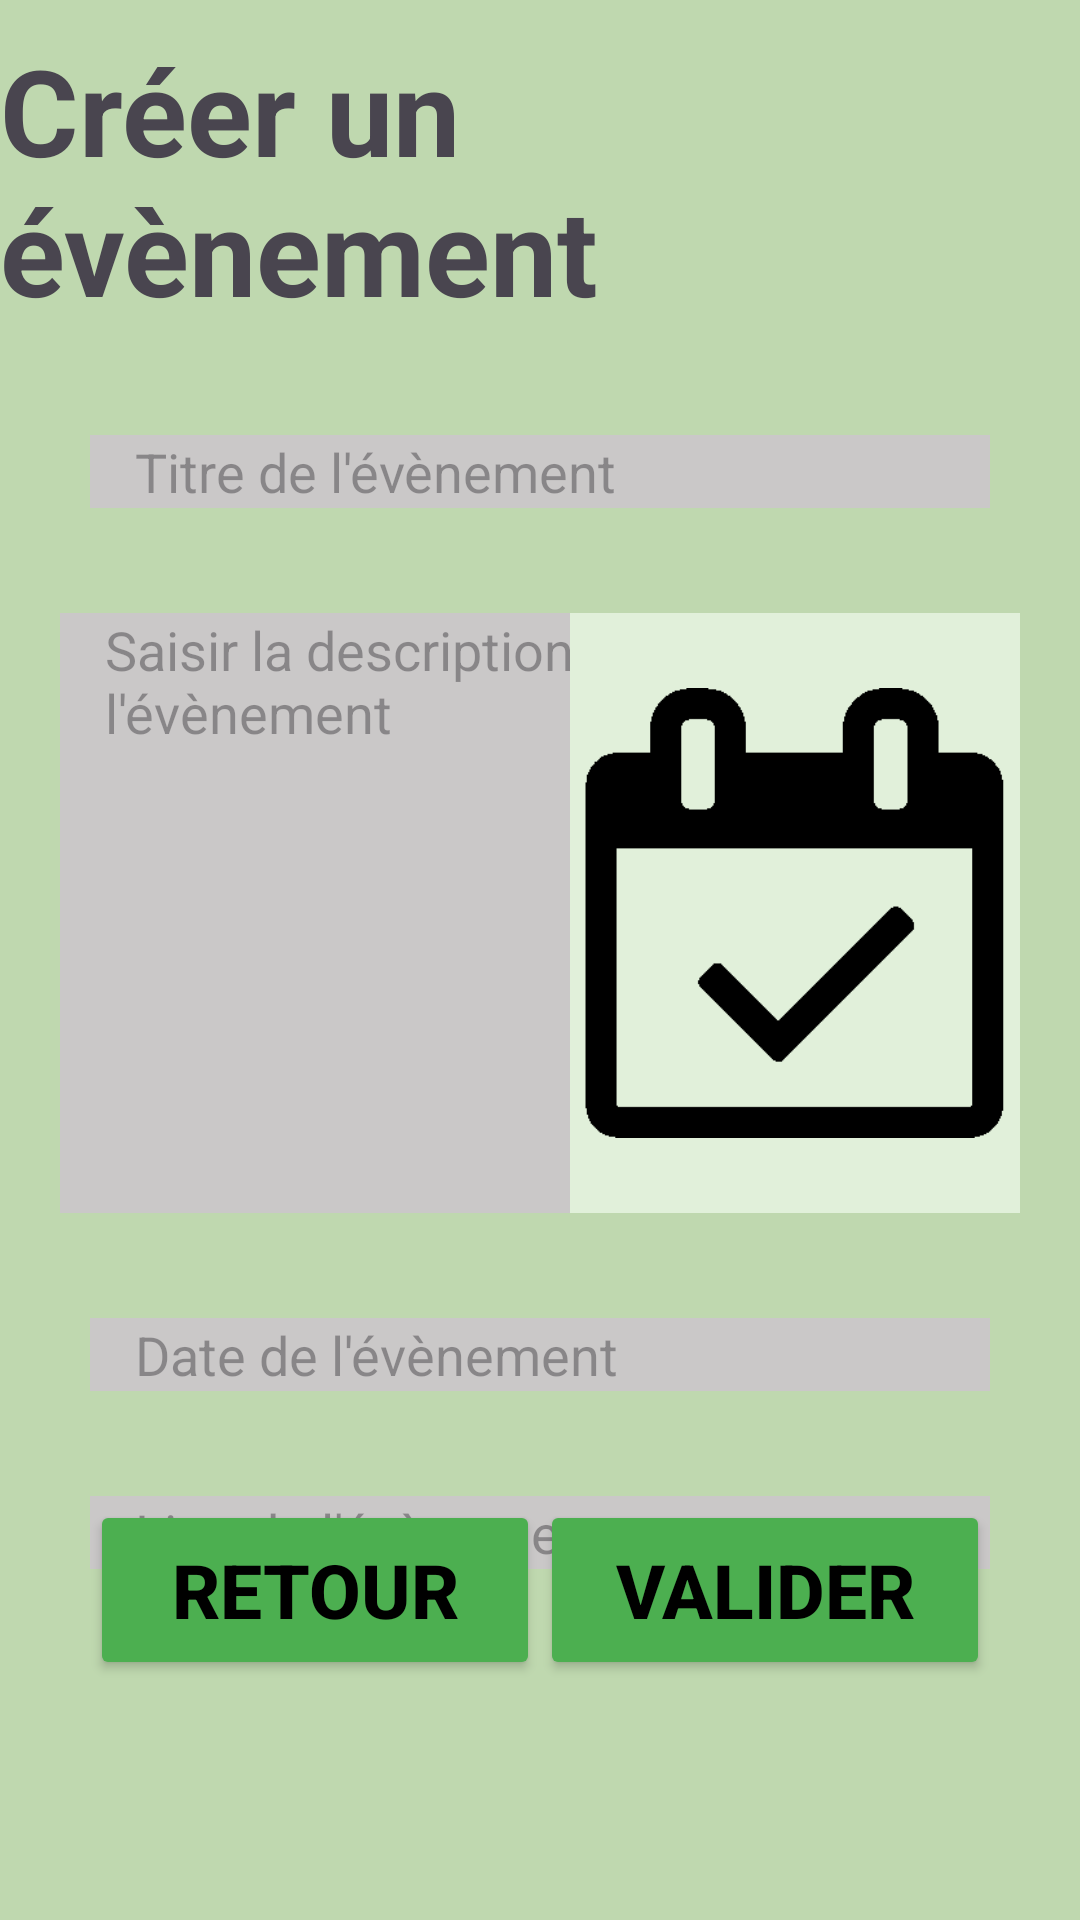

Produce the Android XML layout that renders to this screen, including the resource entries it uses.
<!-- AndroidManifest.xml: application theme Theme.IHMTD2Déchet -->
<!-- res/layout/activity_create_events.xml -->
<?xml version = "1.0" encoding = "utf-8"?>
<androidx.constraintlayout.widget.ConstraintLayout xmlns:android="http://schemas.android.com/apk/res/android"
    xmlns:app="http://schemas.android.com/apk/res-auto"
    xmlns:tools="http://schemas.android.com/tools"
    android:layout_width="match_parent"
    android:layout_height="match_parent"
    android:background="@color/green"
    tools:context=".activities.CreateEventActivity">

    <TextView
        android:id="@+id/titre_page_create_event"
        android:layout_width="wrap_content"
        android:layout_height="wrap_content"
        android:layout_marginTop="10dp"
        android:text="Créer un évènement"
        android:textSize="40dp"
        android:textStyle="bold"
        app:layout_constraintEnd_toEndOf="parent"
        app:layout_constraintStart_toStartOf="parent"
        app:layout_constraintTop_toTopOf="parent"></TextView>


    <EditText
        android:id="@+id/saisi_titre"
        android:layout_width="300dp"
        android:layout_height="wrap_content"
        android:layout_marginTop="35dp"
        android:paddingLeft="15dp"
        android:hint="Titre de l'évènement"
        android:background="#CAC8C8"
        android:inputType="text"
        app:layout_constraintEnd_toEndOf="parent"
        app:layout_constraintStart_toStartOf="parent"
        app:layout_constraintTop_toBottomOf="@+id/titre_page_create_event" />

    <EditText
        android:id="@+id/saisi_description"
        android:layout_width="200dp"
        android:layout_height="200dp"
        android:layout_marginLeft="20dp"
        android:layout_marginTop="35dp"
        android:background="#CAC8C8"
        android:paddingLeft="15dp"
        android:gravity="clip_horizontal"
        android:hint="Saisir la description de l'évènement"
        android:inputType="textMultiLine"
        app:layout_constraintStart_toStartOf="parent"
        app:layout_constraintTop_toBottomOf="@+id/saisi_titre" />

    <ImageView
        android:id="@+id/image_evenement"
        android:layout_width="150dp"
        android:layout_height="200dp"
        android:layout_marginTop="35dp"
        android:layout_marginRight="20dp"
        android:background="@color/extraLightGreen"
        android:src="@drawable/logo_events"
        app:layout_constraintEnd_toEndOf="parent"
        app:layout_constraintTop_toBottomOf="@+id/saisi_titre"></ImageView>

    <EditText
        android:id="@+id/saisi_date"
        android:layout_width="300dp"
        android:layout_height="wrap_content"
        android:layout_marginTop="35dp"
        android:background="#CAC8C8"
        android:paddingLeft="15dp"
        android:hint="Date de l'évènement"
        android:inputType="date"
        app:layout_constraintEnd_toEndOf="parent"
        app:layout_constraintStart_toStartOf="parent"
        app:layout_constraintTop_toBottomOf="@id/saisi_description" />

    <EditText
        android:id="@+id/saisi_lieu"
        android:layout_width="300dp"
        android:layout_height="wrap_content"
        android:layout_marginTop="35dp"
        android:background="#CAC8C8"
        android:paddingLeft="15dp"
        android:hint="Lieu de l'évènement"
        android:inputType="textPostalAddress"
        app:layout_constraintEnd_toEndOf="parent"
        app:layout_constraintStart_toStartOf="parent"
        app:layout_constraintTop_toBottomOf="@id/saisi_date" />

    <Button
        android:id="@+id/bouton_valider"
        android:layout_width="150dp"
        android:layout_height="60dp"
        android:layout_marginRight="30dp"
        android:layout_marginBottom="80dp"
        android:backgroundTint="#4CAF50"

        android:text="Valider"

        android:textColor="@color/black"
        android:textSize="25dp"
        android:textStyle="bold"
        app:layout_constraintBottom_toBottomOf="parent"
        app:layout_constraintEnd_toEndOf="parent"
>
    </Button>

    <Button
        android:id="@+id/bouton_retour"
        android:layout_width="150dp"
        android:layout_height="60dp"
        android:layout_marginLeft="30dp"
        android:layout_marginBottom="80dp"
        android:backgroundTint="#4CAF50"

        android:text="Retour"

        android:textColor="@color/black"
        android:textSize="25dp"
        android:textStyle="bold"


        app:layout_constraintBottom_toBottomOf="parent"
        app:layout_constraintStart_toStartOf="parent">
    </Button>


</androidx.constraintlayout.widget.ConstraintLayout>
<!-- resources referenced by this layout -->
<resources>
  <color name="black">#FF000000</color>
  <color name="extraLightGreen">#E1F0DA</color>
  <color name="green">#BFD8AF</color>
  <!-- drawable logo_events: png bitmap (drawable, 2268 bytes) -->
  <style name="Theme.IHMTD2Déchet" parent="Base.Theme.IHMTD2Déchet" />
  <style name="Base.Theme.IHMTD2Déchet" parent="Theme.Material3.DayNight.NoActionBar">
          
          
      </style>
</resources>
